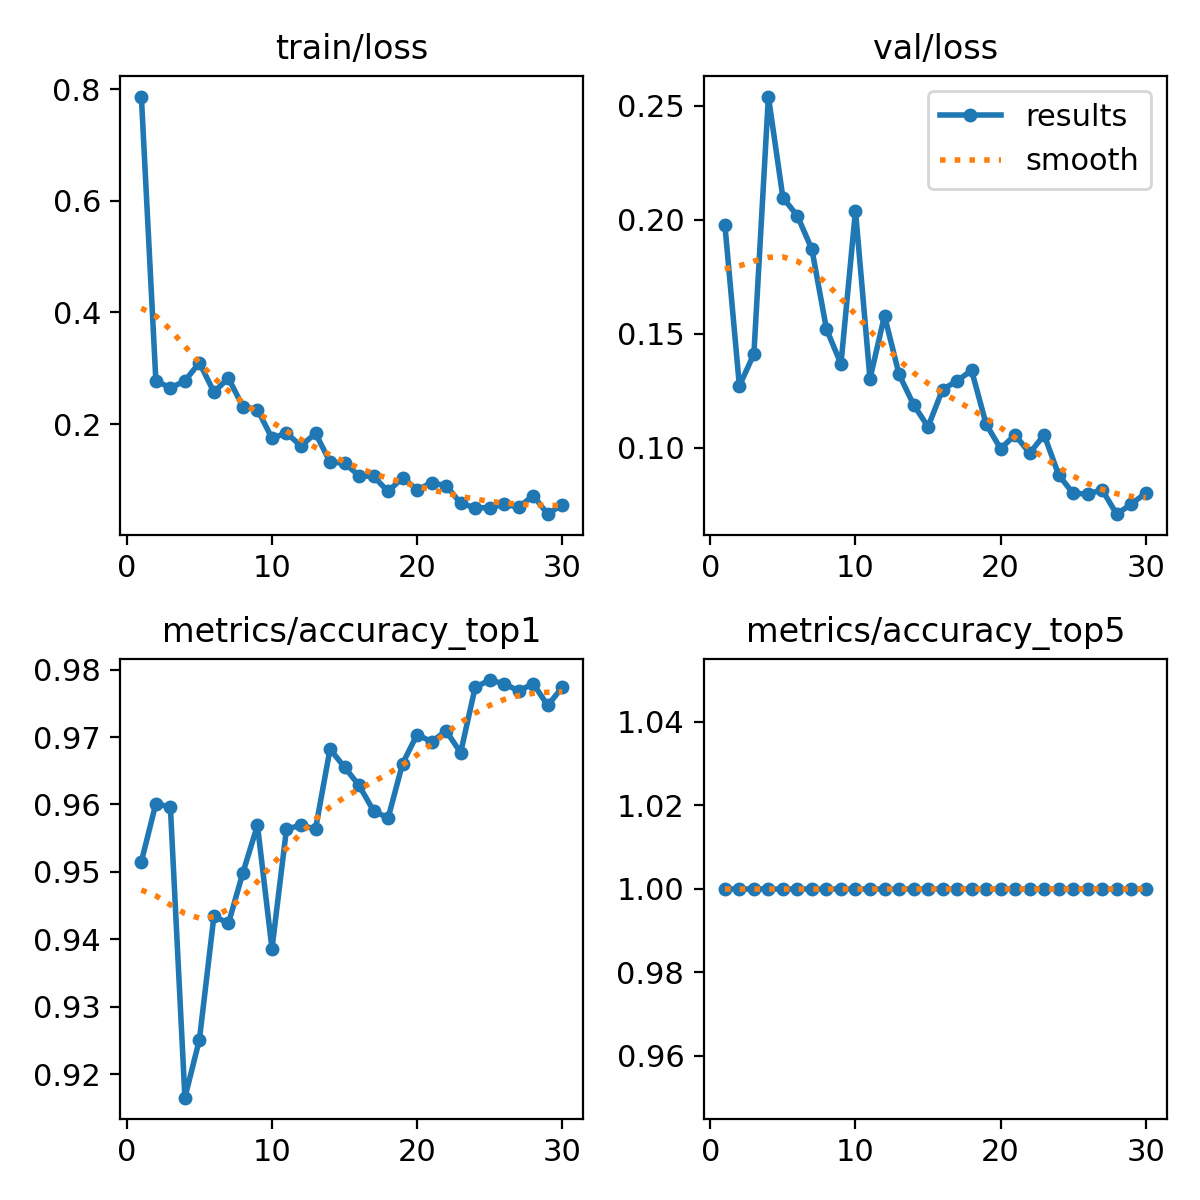

The file beside this chart, header and first rows:
epoch, time, train/loss, metrics/accuracy_top1, metrics/accuracy_top5, val/loss, lr/pg0, lr/pg1, lr/pg2
1, 27.1, 0.787, 0.9515, 1, 0.1978, 0.0003661, 0.0003661, 0.0003661
2, 53.91, 0.2776, 0.9601, 1, 0.1271, 0.0007122, 0.0007122, 0.0007122
3, 79.51, 0.2649, 0.9596, 1, 0.1411, 0.001034, 0.001034, 0.001034
4, 105.4, 0.2772, 0.9165, 1, 0.2541, 0.001001, 0.001001, 0.001001
5, 131, 0.3101, 0.9251, 1, 0.2097, 0.0009643, 0.0009643, 0.0009643
6, 156.7, 0.2574, 0.9434, 1, 0.2017, 0.0009277, 0.0009277, 0.0009277
7, 183.7, 0.2822, 0.9424, 1, 0.187, 0.000891, 0.000891, 0.000891
8, 212.2, 0.231, 0.9499, 1, 0.152, 0.0008544, 0.0008544, 0.0008544
9, 239.5, 0.2261, 0.9569, 1, 0.1367, 0.0008177, 0.0008177, 0.0008177
10, 266.4, 0.1747, 0.9386, 1, 0.204, 0.000781, 0.000781, 0.000781
11, 293.4, 0.184, 0.9564, 1, 0.1302, 0.0007444, 0.0007444, 0.0007444
12, 320.4, 0.1608, 0.9569, 1, 0.1579, 0.0007077, 0.0007077, 0.0007077
13, 347.5, 0.1835, 0.9564, 1, 0.1322, 0.000671, 0.000671, 0.000671
14, 374.4, 0.1322, 0.9682, 1, 0.1189, 0.0006344, 0.0006344, 0.0006344
15, 401.5, 0.1298, 0.9655, 1, 0.1091, 0.0005977, 0.0005977, 0.0005977
16, 428.5, 0.1076, 0.9628, 1, 0.1255, 0.0005611, 0.0005611, 0.0005611
17, 455.5, 0.1061, 0.959, 1, 0.1293, 0.0005244, 0.0005244, 0.0005244
18, 482.5, 0.07926, 0.958, 1, 0.1339, 0.0004877, 0.0004877, 0.0004877
19, 509.5, 0.1039, 0.9661, 1, 0.1103, 0.0004511, 0.0004511, 0.0004511
20, 536.5, 0.08239, 0.9704, 1, 0.09949, 0.0004144, 0.0004144, 0.0004144
21, 563.5, 0.09468, 0.9693, 1, 0.1056, 0.0003777, 0.0003777, 0.0003777
22, 590.3, 0.08979, 0.9709, 1, 0.09748, 0.0003411, 0.0003411, 0.0003411
23, 617.6, 0.05808, 0.9677, 1, 0.1056, 0.0003044, 0.0003044, 0.0003044
24, 644.6, 0.04988, 0.9774, 1, 0.08801, 0.0002678, 0.0002678, 0.0002678
25, 672.1, 0.05006, 0.9785, 1, 0.07984, 0.0002311, 0.0002311, 0.0002311
26, 699.7, 0.05662, 0.9779, 1, 0.07969, 0.0001944, 0.0001944, 0.0001944
27, 727.2, 0.05097, 0.9768, 1, 0.0814, 0.0001578, 0.0001578, 0.0001578
28, 754.7, 0.07179, 0.9779, 1, 0.07076, 0.0001211, 0.0001211, 0.0001211
29, 782.5, 0.03855, 0.9747, 1, 0.07519, 8.4436e-05, 8.4436e-05, 8.4436e-05
30, 810.3, 0.05583, 0.9774, 1, 0.07999, 4.7773e-05, 4.7773e-05, 4.7773e-05
